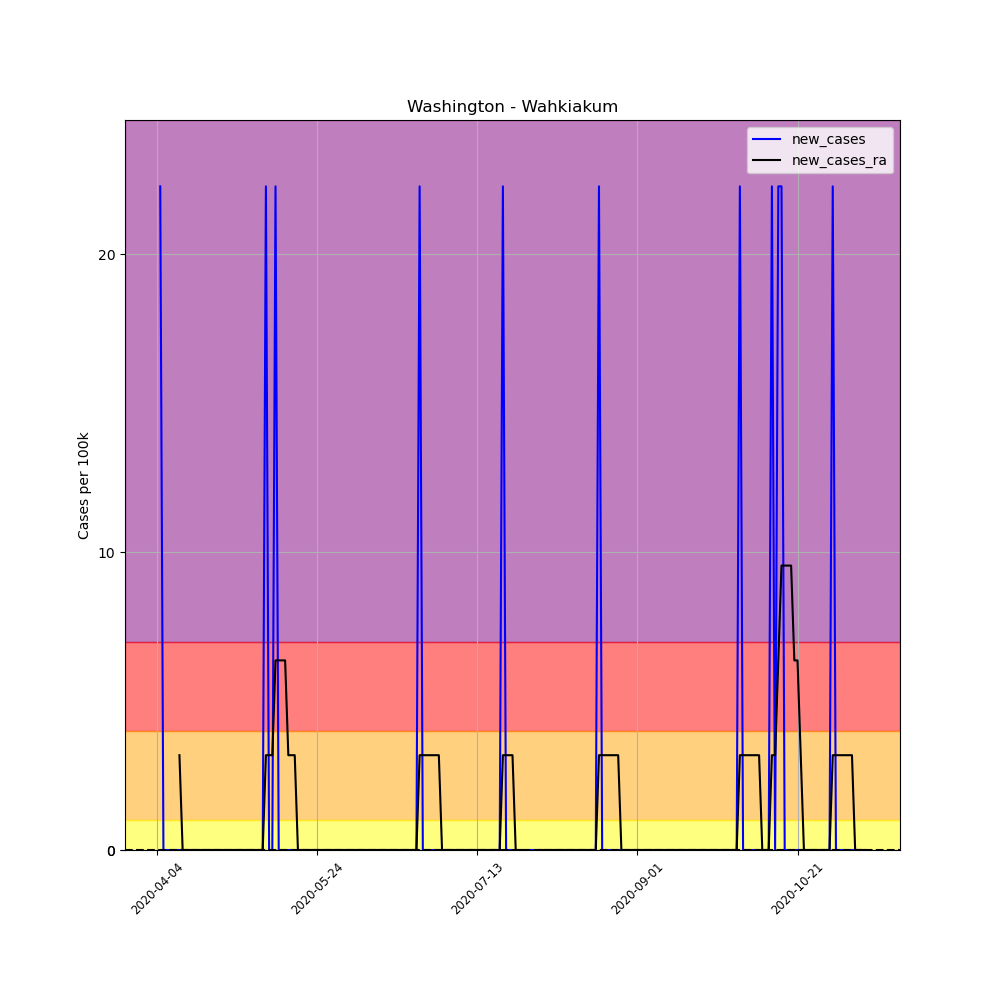

The file beside this chart, header and first rows:
, date, county, state, fips, cases, deaths, COUNTY, STNAME, CTYNAME, POPESTIMATE2019, per_100k, per_100k_ra, new_cases, new_cases_ra
555740, 2020-04-04, Wahkiakum, Washington, 53069, 1, 0, 69, Washington, Wahkiakum, 4488, 22.28, , , 
555741, 2020-04-05, Wahkiakum, Washington, 53069, 2, 0, 69, Washington, Wahkiakum, 4488, 44.56, , 22.28, 
555742, 2020-04-06, Wahkiakum, Washington, 53069, 2, 0, 69, Washington, Wahkiakum, 4488, 44.56, , 0.0, 
555743, 2020-04-07, Wahkiakum, Washington, 53069, 2, 0, 69, Washington, Wahkiakum, 4488, 44.56, , 0.0, 
555744, 2020-04-08, Wahkiakum, Washington, 53069, 2, 0, 69, Washington, Wahkiakum, 4488, 44.56, , 0.0, 
555745, 2020-04-09, Wahkiakum, Washington, 53069, 2, 0, 69, Washington, Wahkiakum, 4488, 44.56, , 0.0, 
555746, 2020-04-10, Wahkiakum, Washington, 53069, 2, 0, 69, Washington, Wahkiakum, 4488, 44.56, 41.38, 0.0, 
555747, 2020-04-11, Wahkiakum, Washington, 53069, 2, 0, 69, Washington, Wahkiakum, 4488, 44.56, 44.56, 0.0, 3.183
555748, 2020-04-12, Wahkiakum, Washington, 53069, 2, 0, 69, Washington, Wahkiakum, 4488, 44.56, 44.56, 0.0, 0.0
555749, 2020-04-13, Wahkiakum, Washington, 53069, 2, 0, 69, Washington, Wahkiakum, 4488, 44.56, 44.56, 0.0, 0.0
555750, 2020-04-14, Wahkiakum, Washington, 53069, 2, 0, 69, Washington, Wahkiakum, 4488, 44.56, 44.56, 0.0, 0.0
555751, 2020-04-15, Wahkiakum, Washington, 53069, 2, 0, 69, Washington, Wahkiakum, 4488, 44.56, 44.56, 0.0, 0.0
555752, 2020-04-16, Wahkiakum, Washington, 53069, 2, 0, 69, Washington, Wahkiakum, 4488, 44.56, 44.56, 0.0, 0.0
555753, 2020-04-17, Wahkiakum, Washington, 53069, 2, 0, 69, Washington, Wahkiakum, 4488, 44.56, 44.56, 0.0, 0.0
555754, 2020-04-18, Wahkiakum, Washington, 53069, 2, 0, 69, Washington, Wahkiakum, 4488, 44.56, 44.56, 0.0, 0.0
555755, 2020-04-19, Wahkiakum, Washington, 53069, 2, 0, 69, Washington, Wahkiakum, 4488, 44.56, 44.56, 0.0, 0.0
555756, 2020-04-20, Wahkiakum, Washington, 53069, 2, 0, 69, Washington, Wahkiakum, 4488, 44.56, 44.56, 0.0, 0.0
555757, 2020-04-21, Wahkiakum, Washington, 53069, 2, 0, 69, Washington, Wahkiakum, 4488, 44.56, 44.56, 0.0, 0.0
555758, 2020-04-22, Wahkiakum, Washington, 53069, 2, 0, 69, Washington, Wahkiakum, 4488, 44.56, 44.56, 0.0, 0.0
555759, 2020-04-23, Wahkiakum, Washington, 53069, 2, 0, 69, Washington, Wahkiakum, 4488, 44.56, 44.56, 0.0, 0.0
555760, 2020-04-24, Wahkiakum, Washington, 53069, 2, 0, 69, Washington, Wahkiakum, 4488, 44.56, 44.56, 0.0, 0.0
555761, 2020-04-25, Wahkiakum, Washington, 53069, 2, 0, 69, Washington, Wahkiakum, 4488, 44.56, 44.56, 0.0, 0.0
555762, 2020-04-26, Wahkiakum, Washington, 53069, 2, 0, 69, Washington, Wahkiakum, 4488, 44.56, 44.56, 0.0, 0.0
555763, 2020-04-27, Wahkiakum, Washington, 53069, 2, 0, 69, Washington, Wahkiakum, 4488, 44.56, 44.56, 0.0, 0.0
555764, 2020-04-28, Wahkiakum, Washington, 53069, 2, 0, 69, Washington, Wahkiakum, 4488, 44.56, 44.56, 0.0, 0.0
555765, 2020-04-29, Wahkiakum, Washington, 53069, 2, 0, 69, Washington, Wahkiakum, 4488, 44.56, 44.56, 0.0, 0.0
555766, 2020-04-30, Wahkiakum, Washington, 53069, 2, 0, 69, Washington, Wahkiakum, 4488, 44.56, 44.56, 0.0, 0.0
555767, 2020-05-01, Wahkiakum, Washington, 53069, 2, 0, 69, Washington, Wahkiakum, 4488, 44.56, 44.56, 0.0, 0.0
555768, 2020-05-02, Wahkiakum, Washington, 53069, 2, 0, 69, Washington, Wahkiakum, 4488, 44.56, 44.56, 0.0, 0.0
555769, 2020-05-03, Wahkiakum, Washington, 53069, 2, 0, 69, Washington, Wahkiakum, 4488, 44.56, 44.56, 0.0, 0.0
555770, 2020-05-04, Wahkiakum, Washington, 53069, 2, 0, 69, Washington, Wahkiakum, 4488, 44.56, 44.56, 0.0, 0.0
555771, 2020-05-05, Wahkiakum, Washington, 53069, 2, 0, 69, Washington, Wahkiakum, 4488, 44.56, 44.56, 0.0, 0.0
555772, 2020-05-06, Wahkiakum, Washington, 53069, 2, 0, 69, Washington, Wahkiakum, 4488, 44.56, 44.56, 0.0, 0.0
555773, 2020-05-07, Wahkiakum, Washington, 53069, 2, 0, 69, Washington, Wahkiakum, 4488, 44.56, 44.56, 0.0, 0.0
555774, 2020-05-08, Wahkiakum, Washington, 53069, 3, 0, 69, Washington, Wahkiakum, 4488, 66.84, 47.75, 22.28, 3.183
555775, 2020-05-09, Wahkiakum, Washington, 53069, 3, 0, 69, Washington, Wahkiakum, 4488, 66.84, 50.93, 0.0, 3.183
555776, 2020-05-10, Wahkiakum, Washington, 53069, 3, 0, 69, Washington, Wahkiakum, 4488, 66.84, 54.11, 0.0, 3.183
555777, 2020-05-11, Wahkiakum, Washington, 53069, 4, 0, 69, Washington, Wahkiakum, 4488, 89.13, 60.48, 22.28, 6.366
555778, 2020-05-12, Wahkiakum, Washington, 53069, 4, 0, 69, Washington, Wahkiakum, 4488, 89.13, 66.84, 0.0, 6.366
555779, 2020-05-13, Wahkiakum, Washington, 53069, 4, 0, 69, Washington, Wahkiakum, 4488, 89.13, 73.21, 0.0, 6.366
555780, 2020-05-14, Wahkiakum, Washington, 53069, 4, 0, 69, Washington, Wahkiakum, 4488, 89.13, 79.58, 0.0, 6.366
555781, 2020-05-15, Wahkiakum, Washington, 53069, 4, 0, 69, Washington, Wahkiakum, 4488, 89.13, 82.76, 0.0, 3.183
555782, 2020-05-16, Wahkiakum, Washington, 53069, 4, 0, 69, Washington, Wahkiakum, 4488, 89.13, 85.94, 0.0, 3.183
555783, 2020-05-17, Wahkiakum, Washington, 53069, 4, 0, 69, Washington, Wahkiakum, 4488, 89.13, 89.13, 0.0, 3.183
555784, 2020-05-18, Wahkiakum, Washington, 53069, 4, 0, 69, Washington, Wahkiakum, 4488, 89.13, 89.13, 0.0, 0.0
555785, 2020-05-19, Wahkiakum, Washington, 53069, 4, 0, 69, Washington, Wahkiakum, 4488, 89.13, 89.13, 0.0, 0.0
555786, 2020-05-20, Wahkiakum, Washington, 53069, 4, 0, 69, Washington, Wahkiakum, 4488, 89.13, 89.13, 0.0, 0.0
555787, 2020-05-21, Wahkiakum, Washington, 53069, 4, 0, 69, Washington, Wahkiakum, 4488, 89.13, 89.13, 0.0, 0.0
555788, 2020-05-22, Wahkiakum, Washington, 53069, 4, 0, 69, Washington, Wahkiakum, 4488, 89.13, 89.13, 0.0, 0.0
555789, 2020-05-23, Wahkiakum, Washington, 53069, 4, 0, 69, Washington, Wahkiakum, 4488, 89.13, 89.13, 0.0, 0.0
555790, 2020-05-24, Wahkiakum, Washington, 53069, 4, 0, 69, Washington, Wahkiakum, 4488, 89.13, 89.13, 0.0, 0.0
555791, 2020-05-25, Wahkiakum, Washington, 53069, 4, 0, 69, Washington, Wahkiakum, 4488, 89.13, 89.13, 0.0, 0.0
555792, 2020-05-26, Wahkiakum, Washington, 53069, 4, 0, 69, Washington, Wahkiakum, 4488, 89.13, 89.13, 0.0, 0.0
555793, 2020-05-27, Wahkiakum, Washington, 53069, 4, 0, 69, Washington, Wahkiakum, 4488, 89.13, 89.13, 0.0, 0.0
555794, 2020-05-28, Wahkiakum, Washington, 53069, 4, 0, 69, Washington, Wahkiakum, 4488, 89.13, 89.13, 0.0, 0.0
555795, 2020-05-29, Wahkiakum, Washington, 53069, 4, 0, 69, Washington, Wahkiakum, 4488, 89.13, 89.13, 0.0, 0.0
555796, 2020-05-30, Wahkiakum, Washington, 53069, 4, 0, 69, Washington, Wahkiakum, 4488, 89.13, 89.13, 0.0, 0.0
555797, 2020-05-31, Wahkiakum, Washington, 53069, 4, 0, 69, Washington, Wahkiakum, 4488, 89.13, 89.13, 0.0, 0.0
555798, 2020-06-01, Wahkiakum, Washington, 53069, 4, 0, 69, Washington, Wahkiakum, 4488, 89.13, 89.13, 0.0, 0.0
555799, 2020-06-02, Wahkiakum, Washington, 53069, 4, 0, 69, Washington, Wahkiakum, 4488, 89.13, 89.13, 0.0, 0.0
... 162 more rows
